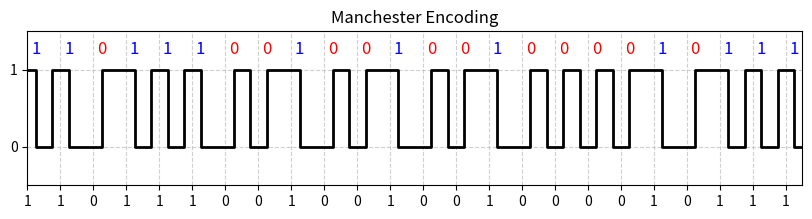

Source code (Python):
import matplotlib.pyplot as plt
import numpy as np

def manchester_encoding(bits):
    time = np.arange(0, len(bits) * 2, 1)
    signal = []
    
    for bit in bits:
        if bit == '1':
            signal.extend([1, 0])  # 1 -> High to Low
        else:
            signal.extend([0, 1])  # 0 -> Low to High
    
    return time, signal

def plot_manchester(bits):
    time, signal = manchester_encoding(bits)
    fig, ax = plt.subplots(figsize=(10, 2))
    
    ax.step(time, signal, where='mid', color='black', linewidth=2)
    ax.set_yticks([0, 1])
    ax.set_xticks(np.arange(0, len(bits) * 2, 2))
    ax.set_xticklabels(list(bits))
    
    for i, bit in enumerate(bits):
        ax.text(i * 2 + 0.5, 1.2, bit, fontsize=12, ha='center', color='blue' if bit == '1' else 'red')
    
    ax.grid(True, linestyle='--', alpha=0.6)
    ax.set_ylim(-0.5, 1.5)
    ax.set_xlim(0, len(bits) * 2 - 1)
    plt.title("Manchester Encoding")
    plt.show()

# Пример использования
binary_sequence = "110111001001001000010111"
plot_manchester(binary_sequence)
